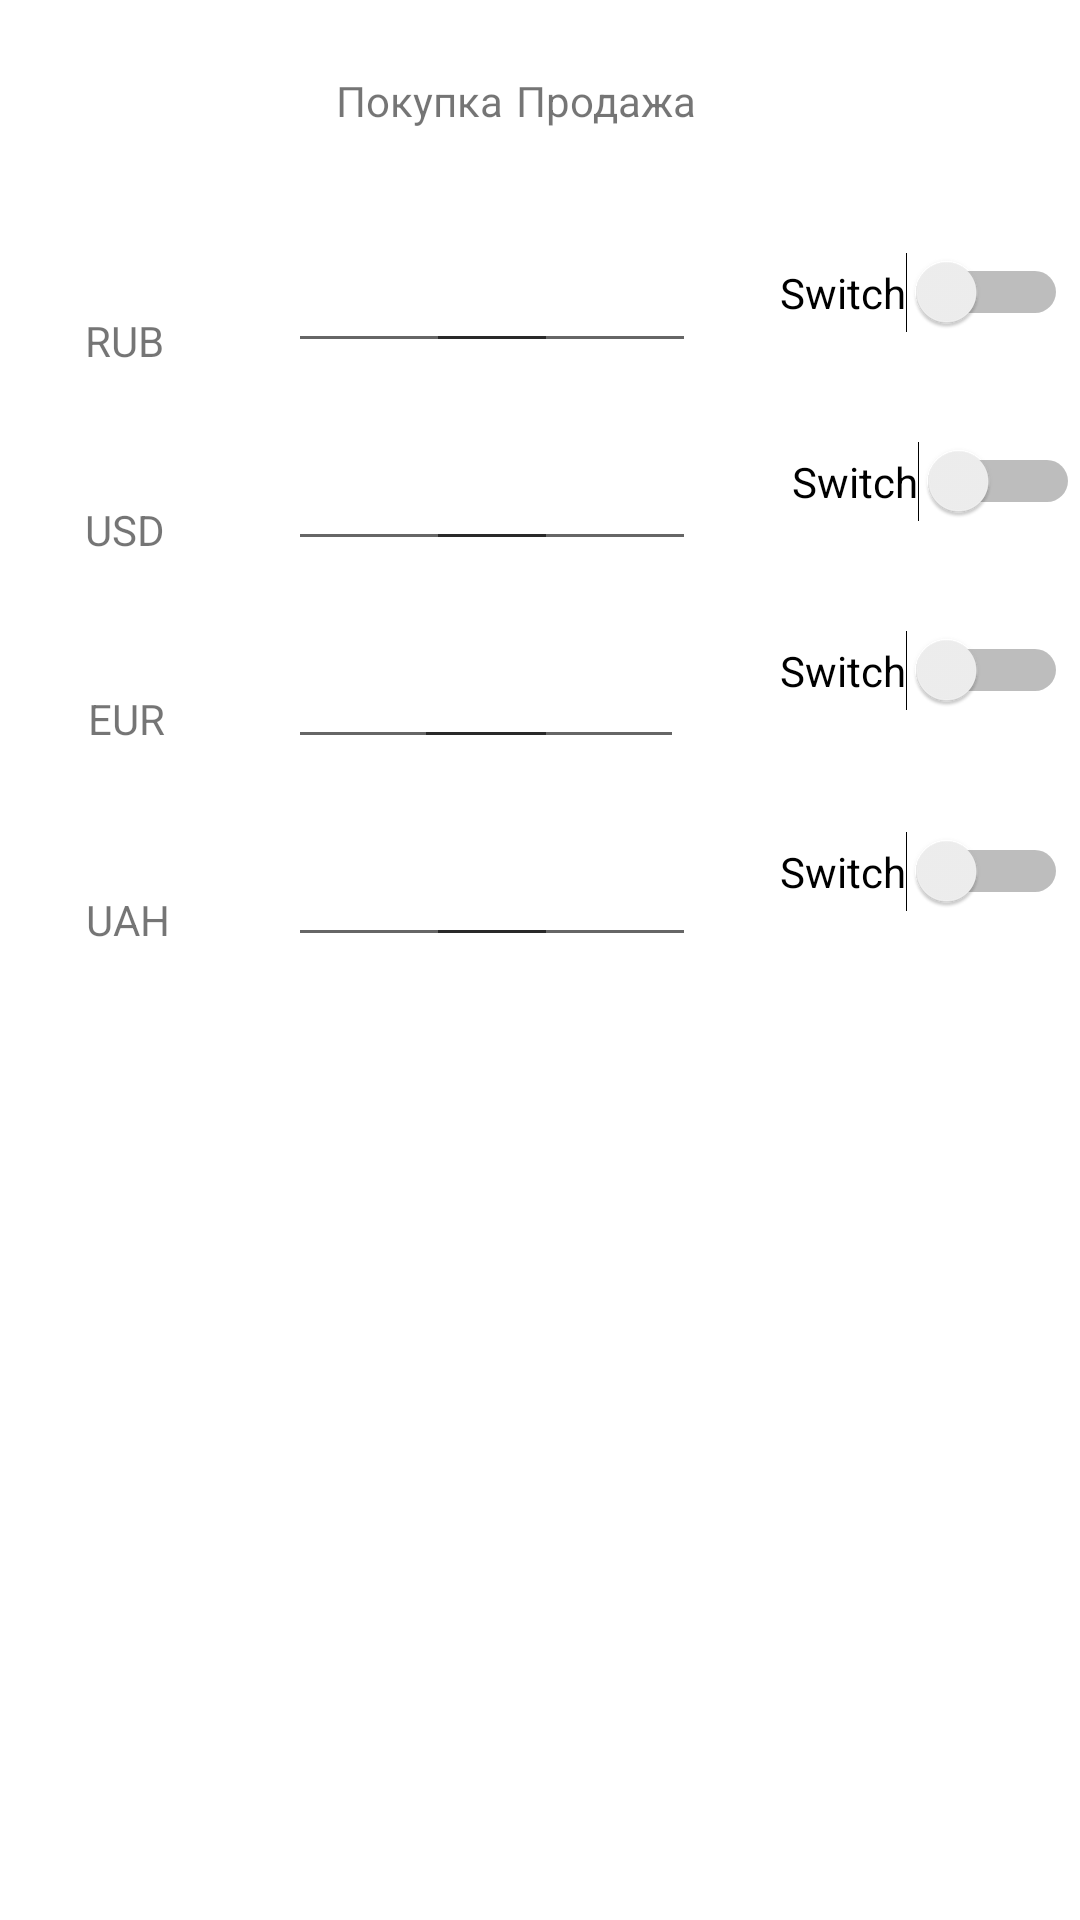

The Android layout XML behind this screen, and the referenced resources:
<!-- AndroidManifest.xml: application theme Theme.Thesis_Project -->
<!-- res/layout/notification_setting.xml -->
<?xml version="1.0" encoding="utf-8"?>
<androidx.constraintlayout.widget.ConstraintLayout xmlns:android="http://schemas.android.com/apk/res/android"
    xmlns:app="http://schemas.android.com/apk/res-auto"
    android:layout_width="match_parent"
    android:layout_height="match_parent">

    <TextView
        android:id="@+id/textView"
        android:layout_width="wrap_content"
        android:layout_height="wrap_content"
        android:layout_marginTop="104dp"
        android:text="RUB"
        app:layout_constraintEnd_toEndOf="parent"
        app:layout_constraintHorizontal_bias="0.085"
        app:layout_constraintStart_toStartOf="parent"
        app:layout_constraintTop_toTopOf="parent" />

    <TextView
        android:id="@+id/textView3"
        android:layout_width="wrap_content"
        android:layout_height="wrap_content"
        android:layout_marginTop="44dp"
        android:text="EUR"
        app:layout_constraintEnd_toEndOf="parent"
        app:layout_constraintHorizontal_bias="0.088"
        app:layout_constraintStart_toStartOf="parent"
        app:layout_constraintTop_toBottomOf="@+id/textView2" />

    <TextView
        android:id="@+id/textView4"
        android:layout_width="wrap_content"
        android:layout_height="wrap_content"
        android:layout_marginTop="48dp"
        android:text="UAH"
        app:layout_constraintEnd_toEndOf="parent"
        app:layout_constraintHorizontal_bias="0.086"
        app:layout_constraintStart_toStartOf="parent"
        app:layout_constraintTop_toBottomOf="@+id/textView3" />

    <TextView
        android:id="@+id/textView2"
        android:layout_width="wrap_content"
        android:layout_height="wrap_content"
        android:layout_marginTop="44dp"
        android:text="USD"
        app:layout_constraintEnd_toEndOf="parent"
        app:layout_constraintHorizontal_bias="0.085"
        app:layout_constraintStart_toStartOf="parent"
        app:layout_constraintTop_toBottomOf="@+id/textView" />

    <TextView
        android:id="@+id/textView5"
        android:layout_width="wrap_content"
        android:layout_height="wrap_content"
        android:layout_marginStart="112dp"
        android:layout_marginTop="24dp"
        android:text="Покупка"
        app:layout_constraintStart_toStartOf="parent"
        app:layout_constraintTop_toTopOf="parent" />

    <TextView
        android:id="@+id/textView6"
        android:layout_width="wrap_content"
        android:layout_height="wrap_content"
        android:layout_marginTop="24dp"
        android:layout_marginEnd="128dp"
        android:text="Продажа"
        app:layout_constraintEnd_toEndOf="parent"
        app:layout_constraintTop_toTopOf="parent" />

    <Switch
        android:id="@+id/switchRUB"
        android:layout_width="wrap_content"
        android:layout_height="wrap_content"
        android:layout_marginTop="84dp"
        android:layout_marginEnd="4dp"
        android:text="Switch"
        app:layout_constraintEnd_toEndOf="parent"
        app:layout_constraintTop_toTopOf="parent" />

    <Switch
        android:id="@+id/switchUSD"
        android:layout_width="wrap_content"
        android:layout_height="wrap_content"
        android:layout_marginTop="36dp"
        android:text="Switch"
        app:layout_constraintEnd_toEndOf="parent"
        app:layout_constraintTop_toBottomOf="@+id/switchRUB" />

    <Switch
        android:id="@+id/switchUAH"
        android:layout_width="wrap_content"
        android:layout_height="wrap_content"
        android:layout_marginTop="40dp"
        android:layout_marginEnd="4dp"
        android:text="Switch"
        app:layout_constraintEnd_toEndOf="parent"
        app:layout_constraintTop_toBottomOf="@+id/switchEUR" />

    <Switch
        android:id="@+id/switchEUR"
        android:layout_width="wrap_content"
        android:layout_height="wrap_content"
        android:layout_marginTop="36dp"
        android:layout_marginEnd="4dp"
        android:text="Switch"
        app:layout_constraintEnd_toEndOf="parent"
        app:layout_constraintTop_toBottomOf="@+id/switchUSD" />

    <EditText
        android:id="@+id/editTextNumberBuyRUB"
        android:layout_width="90dp"
        android:layout_height="50dp"
        android:layout_marginStart="96dp"
        android:layout_marginTop="28dp"
        android:ems="10"
        android:inputType="number"
        app:layout_constraintStart_toStartOf="parent"
        app:layout_constraintTop_toBottomOf="@+id/textView5" />

    <EditText
        android:id="@+id/editTextNumberSaleRUB"
        android:layout_width="90dp"
        android:layout_height="50dp"
        android:layout_marginTop="28dp"
        android:layout_marginEnd="28dp"
        android:ems="10"
        android:inputType="number"
        app:layout_constraintEnd_toStartOf="@+id/switchRUB"
        app:layout_constraintTop_toBottomOf="@+id/textView6" />

    <EditText
        android:id="@+id/editTextNumberBuyUSD"
        android:layout_width="90dp"
        android:layout_height="50dp"
        android:layout_marginStart="96dp"
        android:layout_marginTop="16dp"
        android:ems="10"
        android:inputType="number"
        app:layout_constraintStart_toStartOf="parent"
        app:layout_constraintTop_toBottomOf="@+id/editTextNumberBuyRUB" />

    <EditText
        android:id="@+id/editTextNumberSaleUSD"
        android:layout_width="90dp"
        android:layout_height="50dp"
        android:layout_marginTop="16dp"
        android:layout_marginEnd="32dp"
        android:ems="10"
        android:inputType="number"
        app:layout_constraintEnd_toStartOf="@+id/switchUSD"
        app:layout_constraintTop_toBottomOf="@+id/editTextNumberSaleRUB" />

    <EditText
        android:id="@+id/editTextNumberBuyEUR"
        android:layout_width="90dp"
        android:layout_height="50dp"
        android:layout_marginStart="96dp"
        android:layout_marginTop="16dp"
        android:ems="10"
        android:inputType="number"
        app:layout_constraintStart_toStartOf="parent"
        app:layout_constraintTop_toBottomOf="@+id/editTextNumberBuyUSD" />

    <EditText
        android:id="@+id/editTextNumberSaleEUR"
        android:layout_width="90dp"
        android:layout_height="50dp"
        android:layout_marginTop="16dp"
        android:layout_marginEnd="32dp"
        android:ems="10"
        android:inputType="number"
        app:layout_constraintEnd_toStartOf="@+id/switchEUR"
        app:layout_constraintTop_toBottomOf="@+id/editTextNumberSaleUSD" />

    <EditText
        android:id="@+id/editTextNumberBuyUAH"
        android:layout_width="90dp"
        android:layout_height="50dp"
        android:layout_marginStart="96dp"
        android:layout_marginTop="16dp"
        android:ems="10"
        android:inputType="number"
        app:layout_constraintStart_toStartOf="parent"
        app:layout_constraintTop_toBottomOf="@+id/editTextNumberBuyEUR" />

    <EditText
        android:id="@+id/editTextNumberSaleUAH"
        android:layout_width="90dp"
        android:layout_height="50dp"
        android:layout_marginTop="16dp"
        android:layout_marginEnd="28dp"
        android:ems="10"
        android:inputType="number"
        app:layout_constraintEnd_toStartOf="@+id/switchUAH"
        app:layout_constraintTop_toBottomOf="@+id/editTextNumberSaleEUR" />

</androidx.constraintlayout.widget.ConstraintLayout>
<!-- resources referenced by this layout -->
<resources>
  <style name="Theme.Thesis_Project" parent="Theme.MaterialComponents.Light.NoActionBar">
          
          <item name="colorPrimary">@color/primary</item>
          <item name="colorPrimaryVariant">@color/primary_variant</item>
          <item name="colorPrimaryDark">@color/primary_dark</item>
          <item name="colorOnPrimary">@color/white</item>
          
          <item name="colorSecondary">@color/secondary</item>
          <item name="colorSecondaryVariant">@color/secondary_variant</item>
          <item name="colorOnSecondary">@color/white</item>
          
          <item name="colorSurface">@color/white</item>
          <item name="colorOnSurface">@color/black</item>
          <item name="snackbarStyle">@style/Widget.MaterialComponents.Snackbar</item>
      </style>
  <color name="primary">#2e7d32</color>
  <color name="primary_variant">#60ad5e</color>
  <color name="primary_dark">#005005</color>
  <color name="white">#FFFFFFFF</color>
  <color name="secondary">#1565c0</color>
  <color name="secondary_variant">#003c8f</color>
  <color name="black">#000000</color>
</resources>
